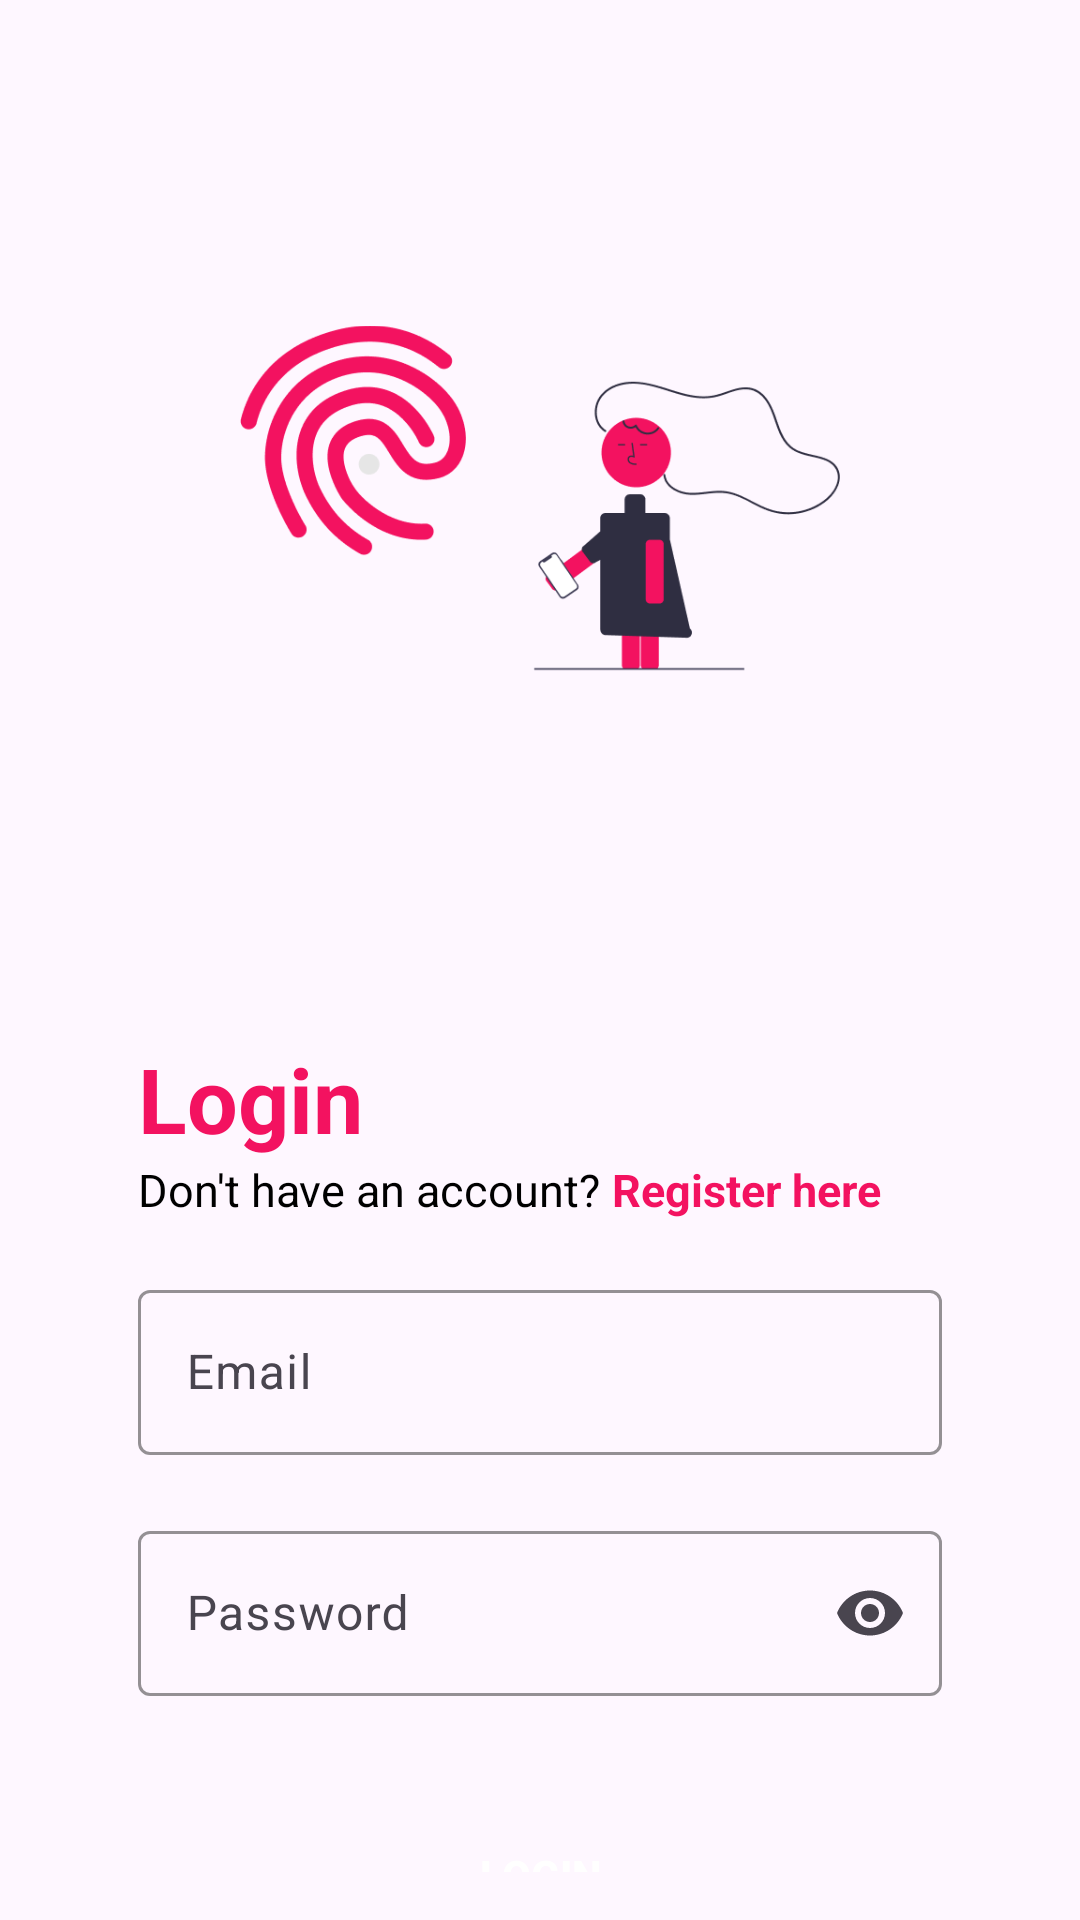

This screen was rendered from an Android layout file. Write that file and the resources it references.
<!-- AndroidManifest.xml: application theme Theme.TurboLearn -->
<!-- res/layout/activity_login.xml -->
<RelativeLayout xmlns:android="http://schemas.android.com/apk/res/android"
    android:layout_width="match_parent"
    android:layout_height="match_parent"
    xmlns:app="http://schemas.android.com/apk/res-auto"
    android:orientation="vertical"
    android:padding="16dp">

    <ImageView
        android:id="@+id/img_1"
        android:layout_width="200dp"
        android:layout_height="300dp"
        android:layout_centerHorizontal="true"
        android:contentDescription="@string/login"
        android:src="@drawable/login" />

    <LinearLayout
        android:id="@+id/ll_1"
        android:layout_width="match_parent"
        android:layout_height="wrap_content"
        android:orientation="vertical"
        android:padding="30dp"
        android:layout_below="@id/img_1">

        <TextView
            android:layout_width="match_parent"
            android:layout_height="match_parent"
            android:textColor="@color/colorPrimary"
            android:textSize="30sp"
            android:textStyle="bold"
            android:text="@string/login"/>


        <FrameLayout
            android:layout_width="match_parent"
            android:layout_height="match_parent">

            <TextView
                android:layout_width="match_parent"
                android:layout_height="match_parent"
                android:textColor="@color/black"
                android:textSize="15sp"
                android:paddingBottom="18dp"
                android:text="@string/account"/>

            <TextView
                android:id="@+id/tvRegister"
                android:clickable="true"
                android:focusable="true"
                android:layout_width="match_parent"
                android:layout_height="match_parent"
                android:textColor="@color/colorPrimary"
                android:textSize="15sp"
                android:textStyle="bold"
                android:layout_marginStart="158dp"
                android:paddingBottom="18dp"
                android:text="@string/register_link"/>
        </FrameLayout>



        <com.google.android.material.textfield.TextInputLayout
            android:layout_width="match_parent"
            android:layout_height="wrap_content"
            android:layout_marginBottom="20dp"
            android:hint="@string/email"
            app:boxStrokeColor="@color/colorPrimary"
            app:boxBackgroundMode="outline">

            <com.google.android.material.textfield.TextInputEditText
                android:id="@+id/etEmail"
                android:layout_width="match_parent"
                android:layout_height="55dp"
                android:inputType="textEmailAddress"/>
        </com.google.android.material.textfield.TextInputLayout>

        <com.google.android.material.textfield.TextInputLayout
            android:layout_width="match_parent"
            android:layout_height="wrap_content"
            android:layout_marginBottom="20dp"
            app:endIconMode="password_toggle"
            app:boxStrokeColor="@color/colorPrimary"
            app:boxBackgroundMode="outline">

            <com.google.android.material.textfield.TextInputEditText
                android:id="@+id/etPassword"
                android:layout_width="match_parent"
                android:layout_height="55dp"
                android:hint="@string/password"
                android:inputType="textPassword" />
        </com.google.android.material.textfield.TextInputLayout>



    </LinearLayout>

    <Button
        android:id="@+id/btnLogin"
        android:layout_width="wrap_content"
        android:layout_height="wrap_content"
        android:layout_below="@id/ll_1"
        android:width="100dp"
        android:text="@string/login"
        android:textColor="@color/white"
        android:textStyle="bold"
        android:background="@drawable/button_shape"
        android:layout_centerHorizontal="true"/>

</RelativeLayout>
<!-- resources referenced by this layout -->
<resources>
  <color name="black">#FF000000</color>
  <color name="colorPrimary">#F31260</color>
  <color name="white">#FFFFFFFF</color>
  <!-- drawable login: png bitmap (drawable, 17296 bytes) -->
  <string name="account">Don\'t have an account?</string>
  <string name="email">Email</string>
  <string name="login">Login</string>
  <string name="password">Password</string>
  <string name="register_link">Register here</string>
  <style name="Theme.TurboLearn" parent="Base.Theme.TurboLearn" />
  <style name="Base.Theme.TurboLearn" parent="Theme.Material3.DayNight.NoActionBar">
          
          <item name="colorPrimary">@color/colorPrimary</item>
          
      </style>
</resources>
